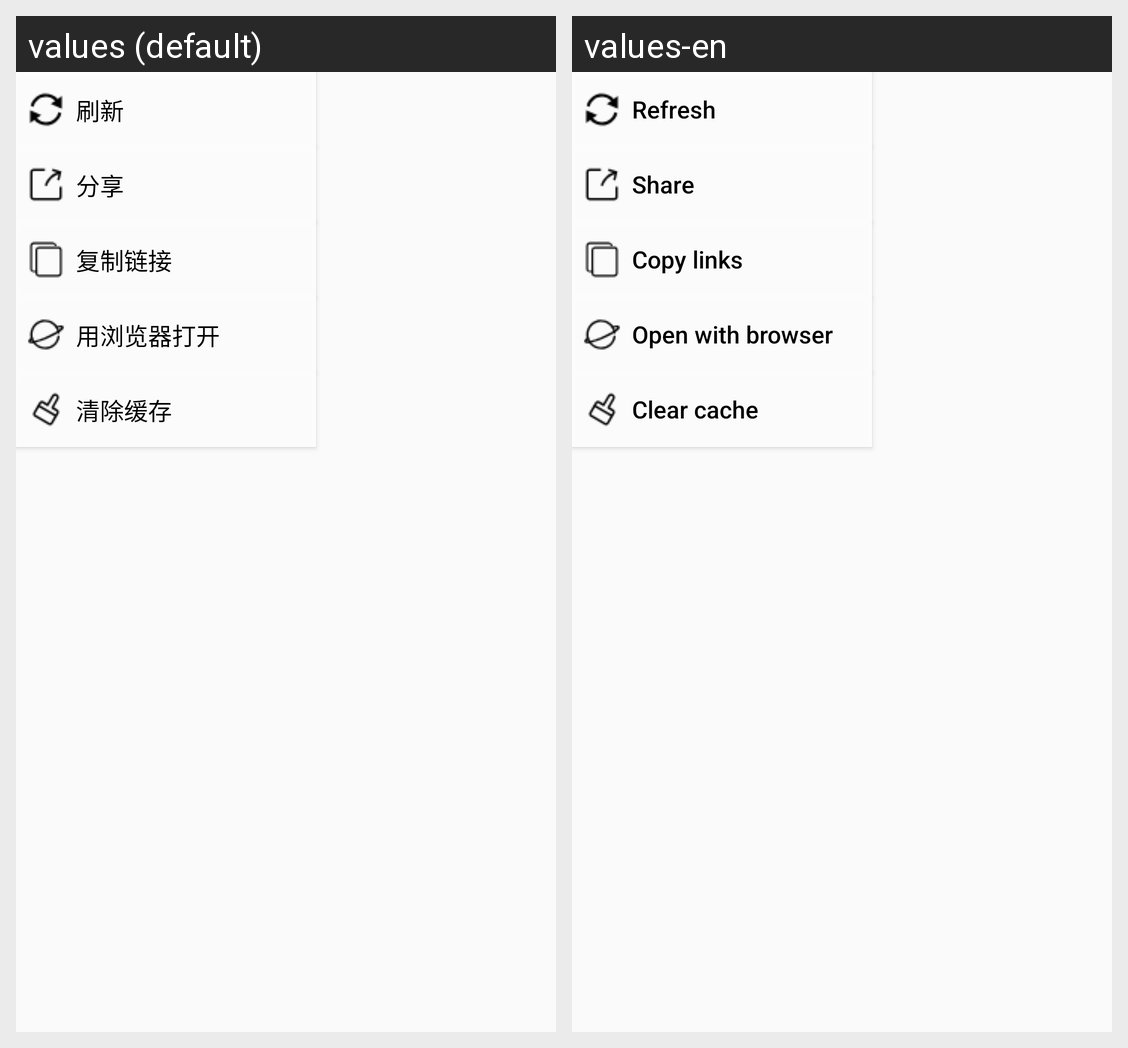

The same Android screen rendered under two of its app's locales, left to right. List the strings drawn on it with the default value and each locale's translation.
Android screen res/layout/menu_more_ppw.xml rendered under 2 locales, left to right: values (default), values-en. Device: Nexus 5 (rendered at 1080×1920; each locale shown at half size, 540×960, under a caption strip naming it); theme AppTheme.
Strings drawn on this screen, with the default value and each locale's value (text and hints the layout hard-codes, and strings that could not be matched under every locale, appear in the picture but are not listed):

more_refresh
  values: 刷新
  values-en: Refresh

more_share
  values: 分享
  values-en: Share

more_copy_links
  values: 复制链接
  values-en: Copy links

more_open_by_browser
  values: 用浏览器打开
  values-en: Open with browser

setting_clear_cache
  values: 清除缓存
  values-en: Clear cache
